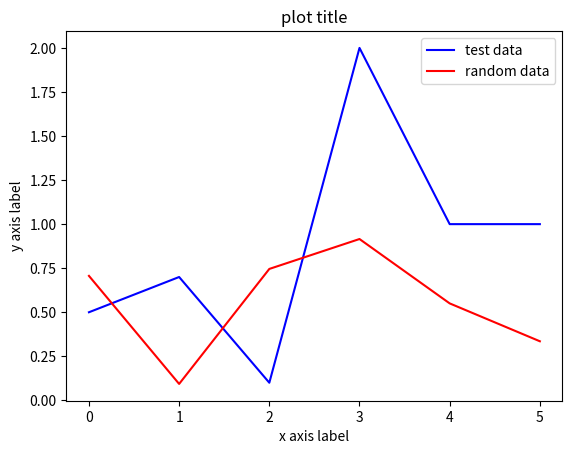

Generate this figure with matplotlib:
import numpy as np
import matplotlib.pyplot as plt

data = [0.5, 0.7, 0.1, 2, 1, 1]
r = np.random.random(6)

# plotting data
plt.plot(data, label='test data', c='b')
plt.plot(r, label='random data', c='r')
plt.legend()

# labelling plot
plt.title('plot title')
plt.xlabel('x axis label')
plt.ylabel('y axis label')
plt.show()
